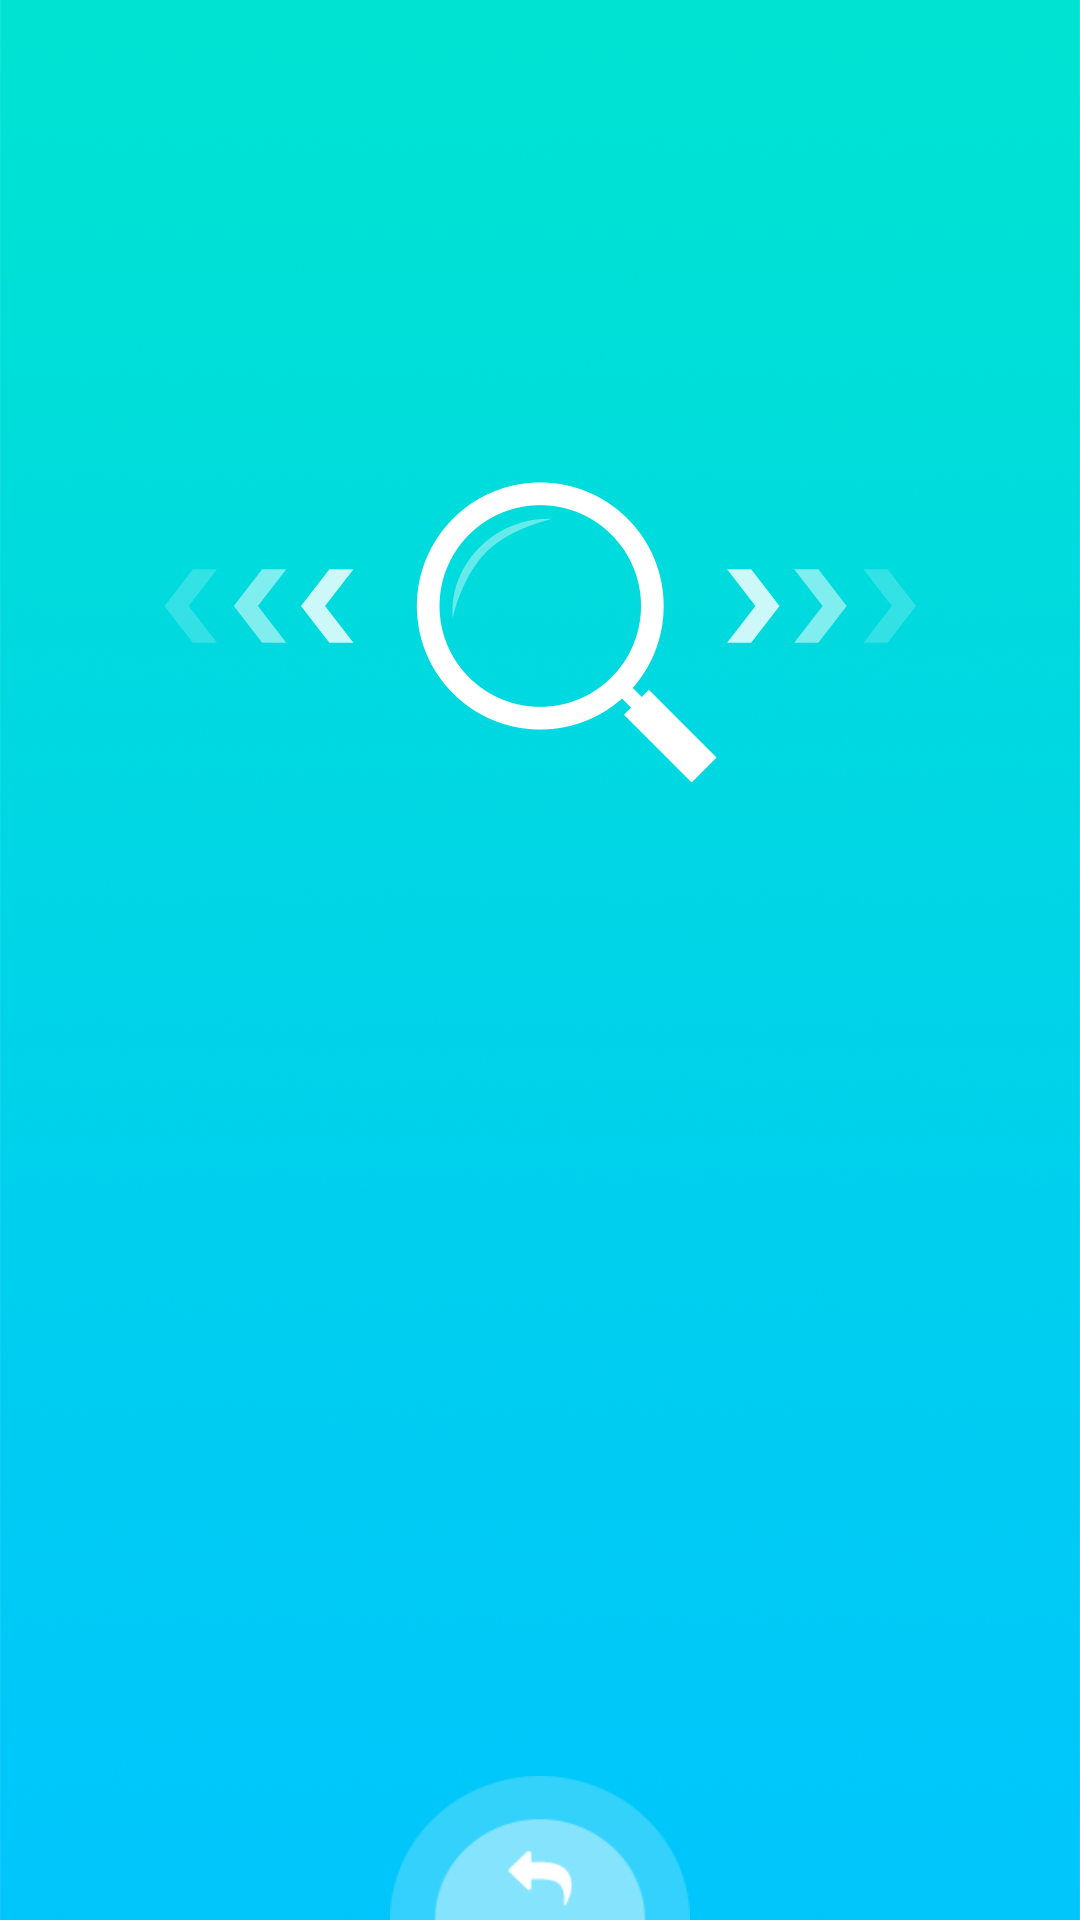

The Android layout XML behind this screen, and the referenced resources:
<!-- AndroidManifest.xml: application theme AppTheme -->
<!-- res/layout/connection_list_activity.xml -->
<?xml version="1.0" encoding="utf-8"?>
<RelativeLayout xmlns:android="http://schemas.android.com/apk/res/android"
    xmlns:tools="http://schemas.android.com/tools"
    android:layout_width="match_parent"
    android:layout_height="match_parent"
    android:background="@drawable/background"
    tools:context="org.pierre.remotedroid.client.activity.connection.ConnectionListActivity">

    <include
        android:id="@+id/toolbar"
        layout="@layout/tool_bar"
        />
    <RelativeLayout
        android:layout_width="match_parent"
        android:layout_height="150dp"
        android:id="@+id/rl1"
        android:layout_alignParentTop="true"
        android:layout_alignParentLeft="true"
        android:layout_alignParentStart="true"
        android:layout_above="@+id/rl2">
        <ImageView
            android:layout_width="wrap_content"
            android:layout_height="wrap_content"
            android:id="@+id/search_device"
            android:background="@drawable/search"
            android:layout_centerVertical="true"
            android:layout_centerHorizontal="true" />
    </RelativeLayout>


    <RelativeLayout
        android:layout_width="match_parent"
        android:layout_height="120dp"
        android:id="@+id/rl2"
        android:layout_marginLeft="20dp"
        android:layout_marginRight="20dp"
        android:layout_marginBottom="50dp"
        android:layout_above="@+id/button"
        android:layout_alignParentLeft="true"
        android:layout_alignParentStart="true">

        <ListView
            android:layout_width="match_parent"
            android:layout_height="match_parent"
            android:id="@+id/listView"
            android:divider="@null"
            android:dividerHeight="0dp"
            android:layout_alignParentTop="true"
            android:layout_alignParentLeft="true"
            android:layout_alignParentStart="true" />
    </RelativeLayout>


    <Button
        android:layout_width="100dp"
        android:layout_height="wrap_content"
        android:id="@+id/button"
        android:background="@drawable/back"
        android:layout_alignParentBottom="true"
        android:layout_centerHorizontal="true" />

</RelativeLayout>
<!-- res/layout/tool_bar.xml (included above) -->
<?xml version="1.0" encoding="utf-8"?>
<android.support.v7.widget.Toolbar xmlns:android="http://schemas.android.com/apk/res/android"
    xmlns:app="http://schemas.android.com/apk/res-auto"
    android:layout_width="match_parent"
    android:layout_height="50dp"
    app:theme="@style/ThemeOverlay.AppCompat.Dark.ActionBar"
    android:background="@drawable/toolbar"/>
<!-- resources referenced by this layout -->
<resources>
  <!-- drawable back: png bitmap (drawable-ldpi, 16029 bytes) -->
  <!-- drawable background: png bitmap (drawable, 922369 bytes) -->
  <!-- drawable search: png bitmap (drawable-ldpi, 17689 bytes) -->
  <style name="AppTheme" parent="MyMaterialTheme.Base">
  
          
      </style>
  <style name="MyMaterialTheme.Base" parent="Theme.AppCompat.Light.NoActionBar">
  
      </style>
</resources>
